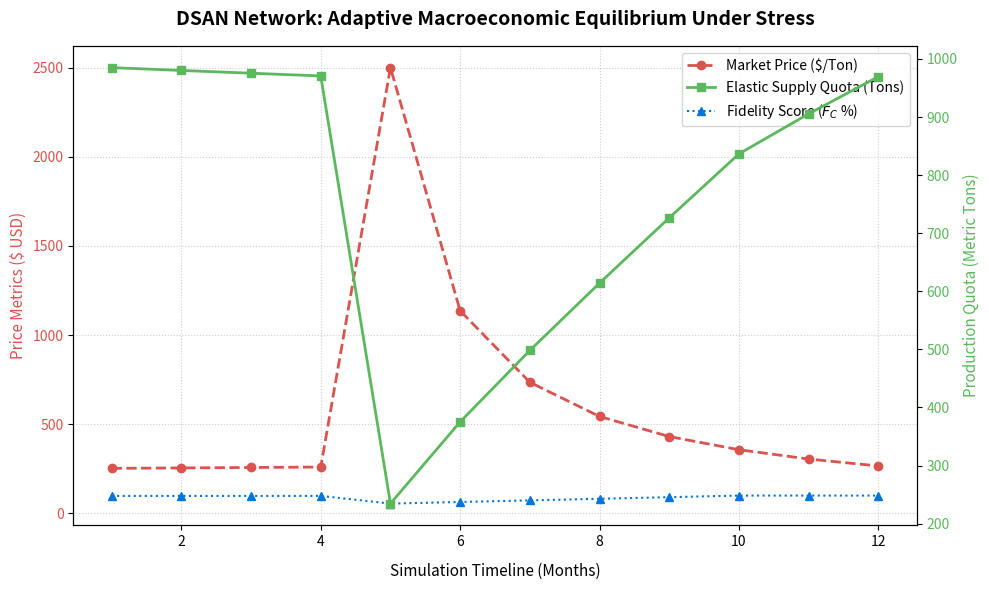

Write the Python code that produced this figure.
import os
import math

# Try importing matplotlib; provide an installation hint if missing
try:
    import matplotlib.pyplot as plt
except ImportError:
    import sys
    print("Error: matplotlib is required for visualization.")
    print("Please run: pip install matplotlib")
    sys.exit(1)

def run_visualized_simulation():
    months = list(range(1, 13))
    
    # Tracking arrays for our chart lines
    market_prices = []
    supply_quotas = []
    fidelity_scores = []
    
    # Baseline architectural metrics
    base_price = 250.0       # Standard price per metric ton
    base_quota = 1000.0      # Base global quota in metric tons
    
    print("Calculating 12-Month Macroeconomic Stress Run...")
    
    for month in months:
        # Simulate an adversarial economic shock event at Month 5 (Hyperinflation spike)
        if month == 5:
            price = base_price * 10.0  # Sudden 10x price shock
            fidelity = 0.55            # Telemetry mismatch due to sudden market panic
        elif month > 5:
            # Algorithmic recovery curve: formulas begin cooling the market back down
            decay_factor = month - 5
            price = (base_price * 10.0) / (1 + (decay_factor * 1.2))
            fidelity = min(1.0, 0.55 + (decay_factor * 0.09))
        else:
            # Steady baseline state (Months 1-4)
            price = base_price + (month * 2.5)
            fidelity = 0.98
            
        # The Elastic Supply Mesh Algorithm Core Equation:
        # High prices and lower telemetry fidelity compress the allowed export quota 
        # to prevent predatory market dumps.
        stabilization_modifier = fidelity / (price / base_price)
        adjusted_quota = base_quota * math.sqrt(stabilization_modifier)
        
        # Clip floor parameters to protect core baseline farmers from absolute zero
        final_quota = max(150.0, adjusted_quota)
        
        market_prices.append(price)
        supply_quotas.append(final_quota)
        fidelity_scores.append(fidelity * 100) # Scale to percentage for visual balance

    # Define the output directory inside the docs folder
    output_dir = os.path.join(os.getcwd(), 'docs')
    os.makedirs(output_dir, exist_ok=True)
    output_path = os.path.join(output_dir, 'simulation_chart.png')

    # --- Matplotlib Plot Architecture Configuration ---
    fig, ax1 = plt.subplots(figsize=(10, 6))
    plt.title("DSAN Network: Adaptive Macroeconomic Equilibrium Under Stress", fontsize=14, fontweight='bold', pad=15)
    
    # Primary Axis: Price and Quota Strings
    ax1.set_xlabel("Simulation Timeline (Months)", fontsize=11, labelpad=10)
    line1 = ax1.plot(months, market_prices, color='#d9534f', linestyle='--', marker='o', linewidth=2, label='Market Price ($/Ton)')
    ax1.set_ylabel("Price Metrics ($ USD)", color='#d9534f', fontsize=11)
    ax1.tick_params(axis='y', labelcolor='#d9534f')
    ax1.grid(True, linestyle=':', alpha=0.6)
    
    # Secondary Axis: Shared view for Supply Quota
    ax2 = ax1.twinx()
    line2 = ax2.plot(months, supply_quotas, color='#5cb85c', linestyle='-', marker='s', linewidth=2, label='Elastic Supply Quota (Tons)')
    ax2.set_ylabel("Production Quota (Metric Tons)", color='#5cb85c', fontsize=11)
    ax2.tick_params(axis='y', labelcolor='#5cb85c')
    
    # Tertiary Element: Overlay Fidelity Index Percentages
    line3 = ax1.plot(months, fidelity_scores, color='#0275d8', linestyle=':', marker='^', linewidth=1.5, label='Fidelity Score ($F_C$ %)')

    # Consolidate Legends across shared spatial planes
    lines = line1 + line2 + line3
    labels = [l.get_label() for l in lines]
    ax1.legend(lines, labels, loc='upper right', frameon=True, facecolor='#ffffff', edgecolor='#cccccc')

    plt.tight_layout()
    
    # Save chart asset to repository folder structure
    plt.savefig(output_path, dpi=300)
    print(f"Success! Analysis chart compiled and exported directly to: {output_path}")

if __name__ == '__main__':
    run_visualized_simulation()
